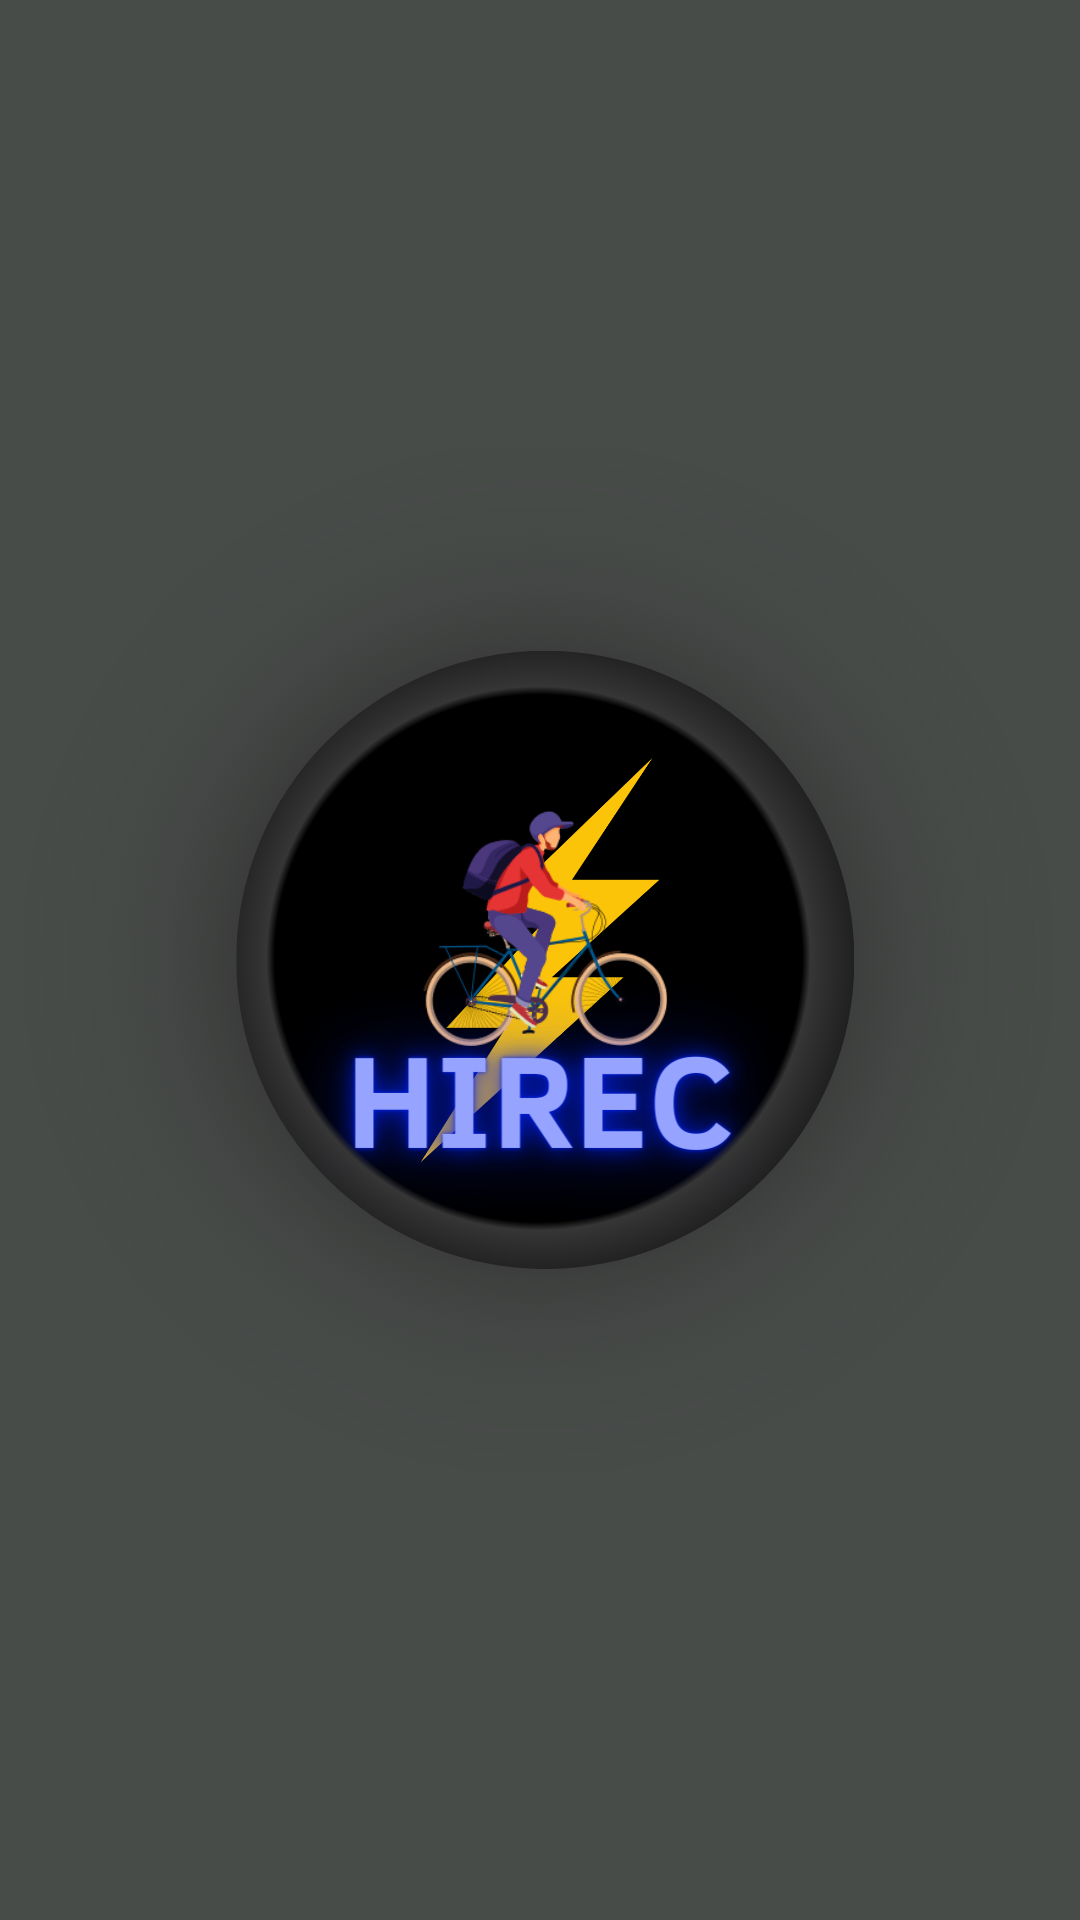

The Android layout XML behind this screen, and the referenced resources:
<!-- AndroidManifest.xml: application theme Theme.HIREC -->
<!-- res/layout/activity_splashscreen.xml -->
<?xml version="1.0" encoding="utf-8"?>
<androidx.constraintlayout.widget.ConstraintLayout xmlns:android="http://schemas.android.com/apk/res/android"
    xmlns:app="http://schemas.android.com/apk/res-auto"
    xmlns:tools="http://schemas.android.com/tools"
    android:layout_width="match_parent"
    android:layout_height="match_parent"
    android:background="@color/ic_launcher_background"
    tools:context=".splashscreen">

    <ImageView
        android:id="@+id/imageView14"
        android:layout_width="wrap_content"
        android:layout_height="wrap_content"
        android:src="@drawable/_0230125_072431_0000"
        app:layout_constraintStart_toStartOf="parent"
        app:layout_constraintTop_toTopOf="parent" />

</androidx.constraintlayout.widget.ConstraintLayout>
<!-- resources referenced by this layout -->
<resources>
  <color name="ic_launcher_background">#484C49</color>
  <!-- drawable _0230125_072431_0000: png bitmap (drawable-200dpi, 459261 bytes) -->
  <style name="Theme.HIREC" parent="Theme.AppCompat.Light.DarkActionBar">
          
          <item name="colorPrimary">@color/purple_500</item>
          <item name="colorPrimaryVariant">@color/purple_700</item>
          <item name="colorOnPrimary">@color/white</item>
          
          <item name="colorSecondary">@color/teal_200</item>
          <item name="colorSecondaryVariant">@color/teal_700</item>
          <item name="colorOnSecondary">@color/black</item>
          
          <item name="android:statusBarColor">?attr/colorPrimaryVariant</item>
          
      </style>
  <color name="purple_500">#FF6200EE</color>
  <color name="purple_700">#FF3700B3</color>
  <color name="white">#FFFFFFFF</color>
  <color name="teal_200">#FF03DAC5</color>
  <color name="teal_700">#FF018786</color>
  <color name="black">#FF000000</color>
</resources>
